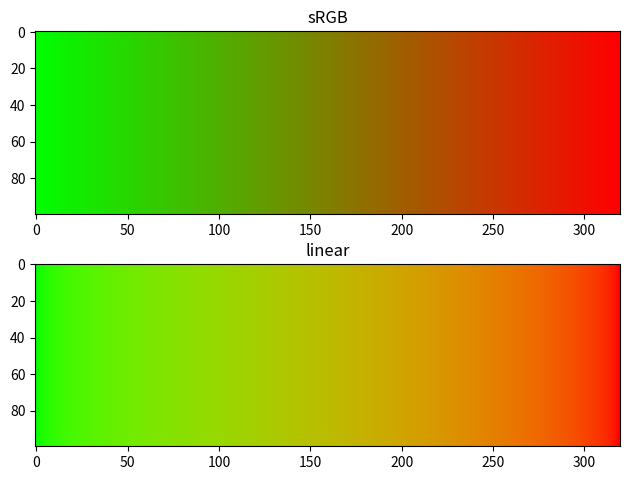

The matplotlib source for this figure:
import numpy as np
import matplotlib.pyplot as plt


XYZ_RGB_mat = np.array([[3.2406, -1.5372, -0.4986],
						[-0.9689, 1.8758, 0.0415],
						[0.0557, -0.204, 1.057]])
RGB_XYZ_mat = np.array([[0.4124, 0.3576, 0.1805],
						[0.2126, 0.7152, 0.0722],
						[0.0193, 0.1192, 0.9505]])

def XYZ_to_sRGB(c_xyz):
	# convert a single color with values in [0..1]
	# e.g. XYZ_to_sRGB([0.2, 0.1, 0.9]) yields [0.237, 0.194, 0.974]
	c_rgb = XYZ_RGB_mat @ c_xyz
	mask = c_rgb <= 0.0031308
	c_rgb[mask] *= 323/25
	c_rgb[~mask] = (211*c_rgb[~mask]**(5/12)-11)/200
	return np.clip(c_rgb, 0., 1.)


def sRGB_to_XYZ(c_rgb):
	# convert a single color with values in [0..1]
	# e.g. sRGB_to_XYZ([1, 0, 1]) yields [0.5932, 0.2848, 0.9788]
	c_xyz = np.copy(c_rgb)
	mask = c_xyz <= 0.04045
	c_xyz[mask] *= 25/323
	c_xyz[~mask] = ((200*c_xyz[~mask]+11)/211)**(12/5)
	c_xyz = RGB_XYZ_mat @ c_xyz
	return c_xyz




# sRGB interpolation:
gradient_sRGB = np.zeros((320, 3))
for i, a in enumerate(np.linspace(0, 1, gradient_sRGB.shape[0])):
	gradient_sRGB[i,:] = [a, 1-a, 0]


# linear interpolation:
gradient_lin = np.zeros((320, 3))
for i, a in enumerate(np.linspace(0, 1, gradient_lin.shape[0])):
	green_xyz = sRGB_to_XYZ([0.,1.,0.])
	red_xyz = sRGB_to_XYZ([1.,0.,0.])
	gradient_lin[i,:] = XYZ_to_sRGB(a*red_xyz+(1-a)*green_xyz)
	
plt.figure("interpolation comparisson")
plt.subplot(211)
plt.gca().set_title("sRGB")
plt.imshow(np.tile(gradient_sRGB, (100, 1, 1)))
plt.subplot(212)
plt.gca().set_title("linear")
plt.imshow(np.tile(gradient_lin, (100, 1, 1)))
plt.tight_layout()
plt.show()